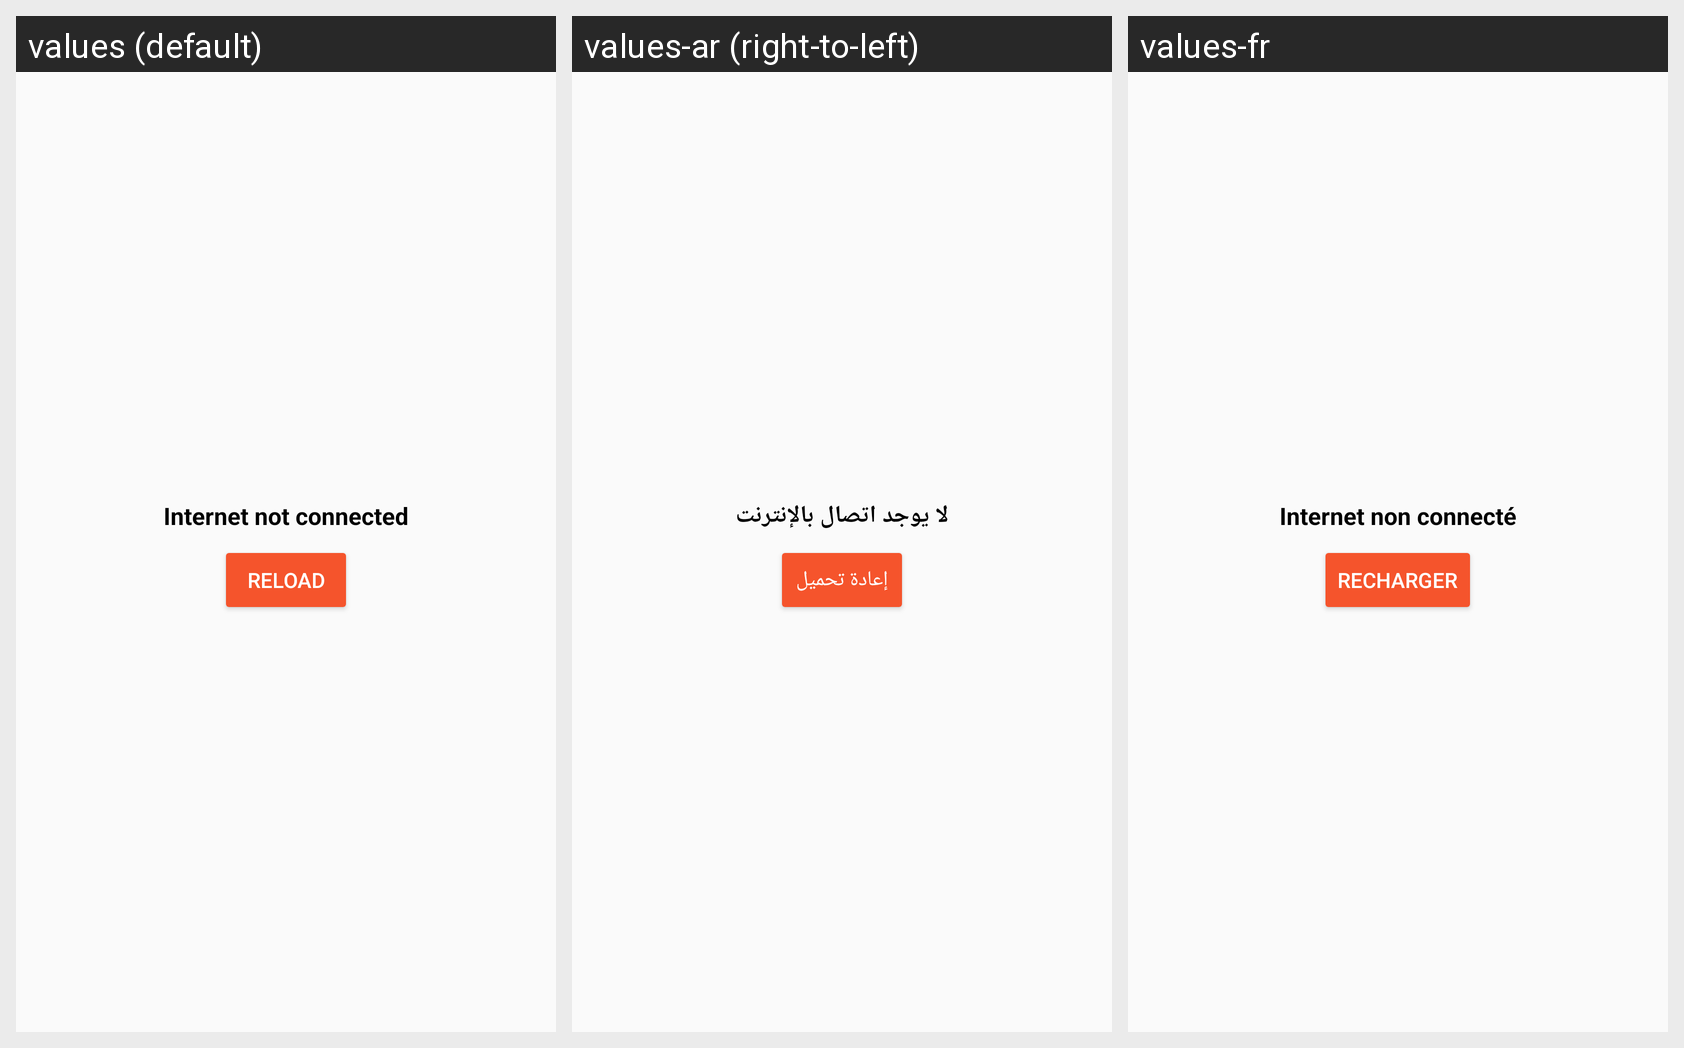

This grid shows one Android layout under several languages. Give, for every string resource on the screen, its name, the default text and each shown locale's text.
Android screen res/layout/layout_empty.xml rendered under 3 locales, left to right: values (default), values-ar (right-to-left), values-fr. Device: Nexus 5 (rendered at 1080×1920; each locale shown at half size, 540×960, under a caption strip naming it); theme AppTheme.
Strings drawn on this screen, with the default value and each locale's value (text and hints the layout hard-codes, and strings that could not be matched under every locale, appear in the picture but are not listed):

error_net_not_conn
  values: Internet not connected
  values-ar: لا يوجد اتصال بالإنترنت
  values-fr: Internet non connecté

reload
  values: Reload
  values-ar: إعادة تحميل
  values-fr: Recharger
